Dataset: RiceLeafsData (GitHub, teman-tani/machine-learning). Classes: brown spot, healthy, hispa, leaf blast, blight, tungro.

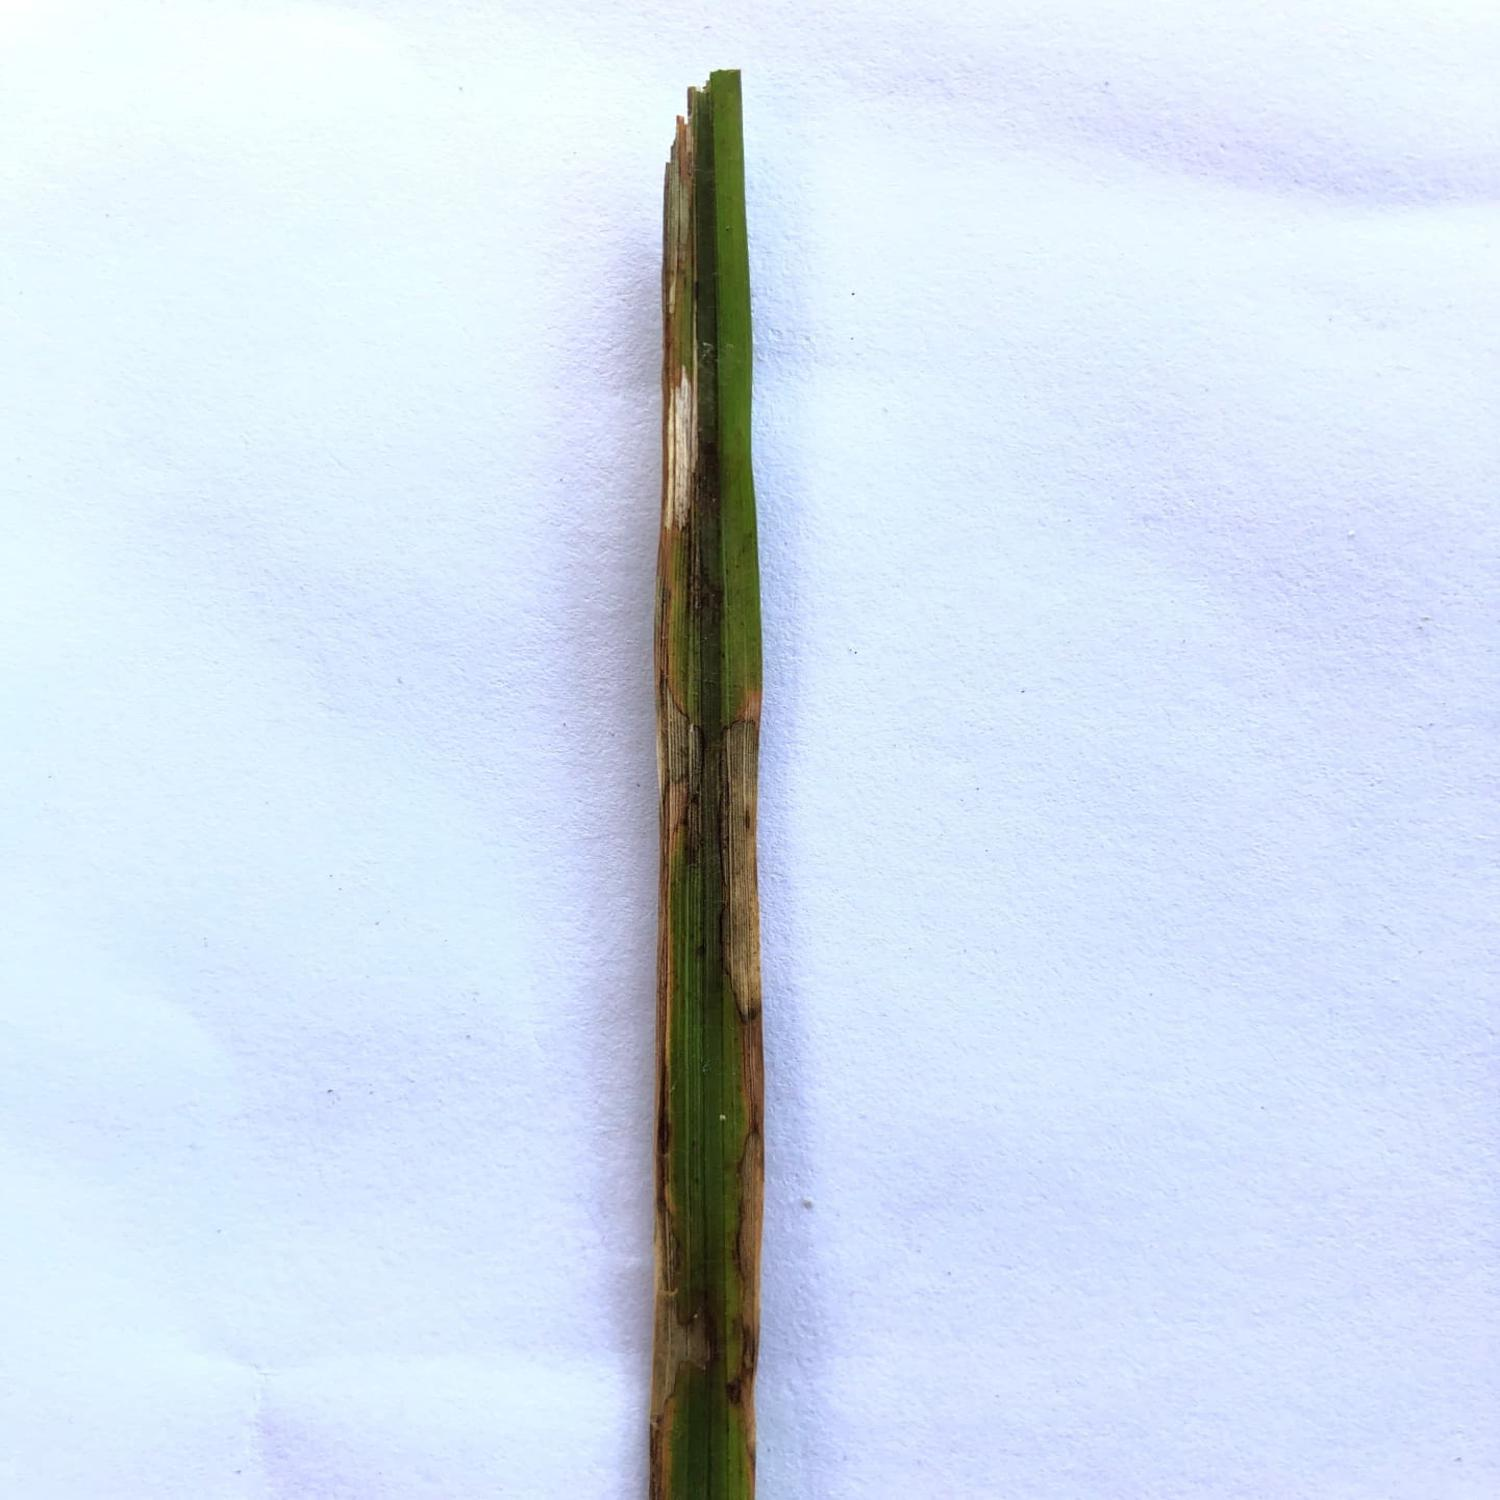
Label: blight

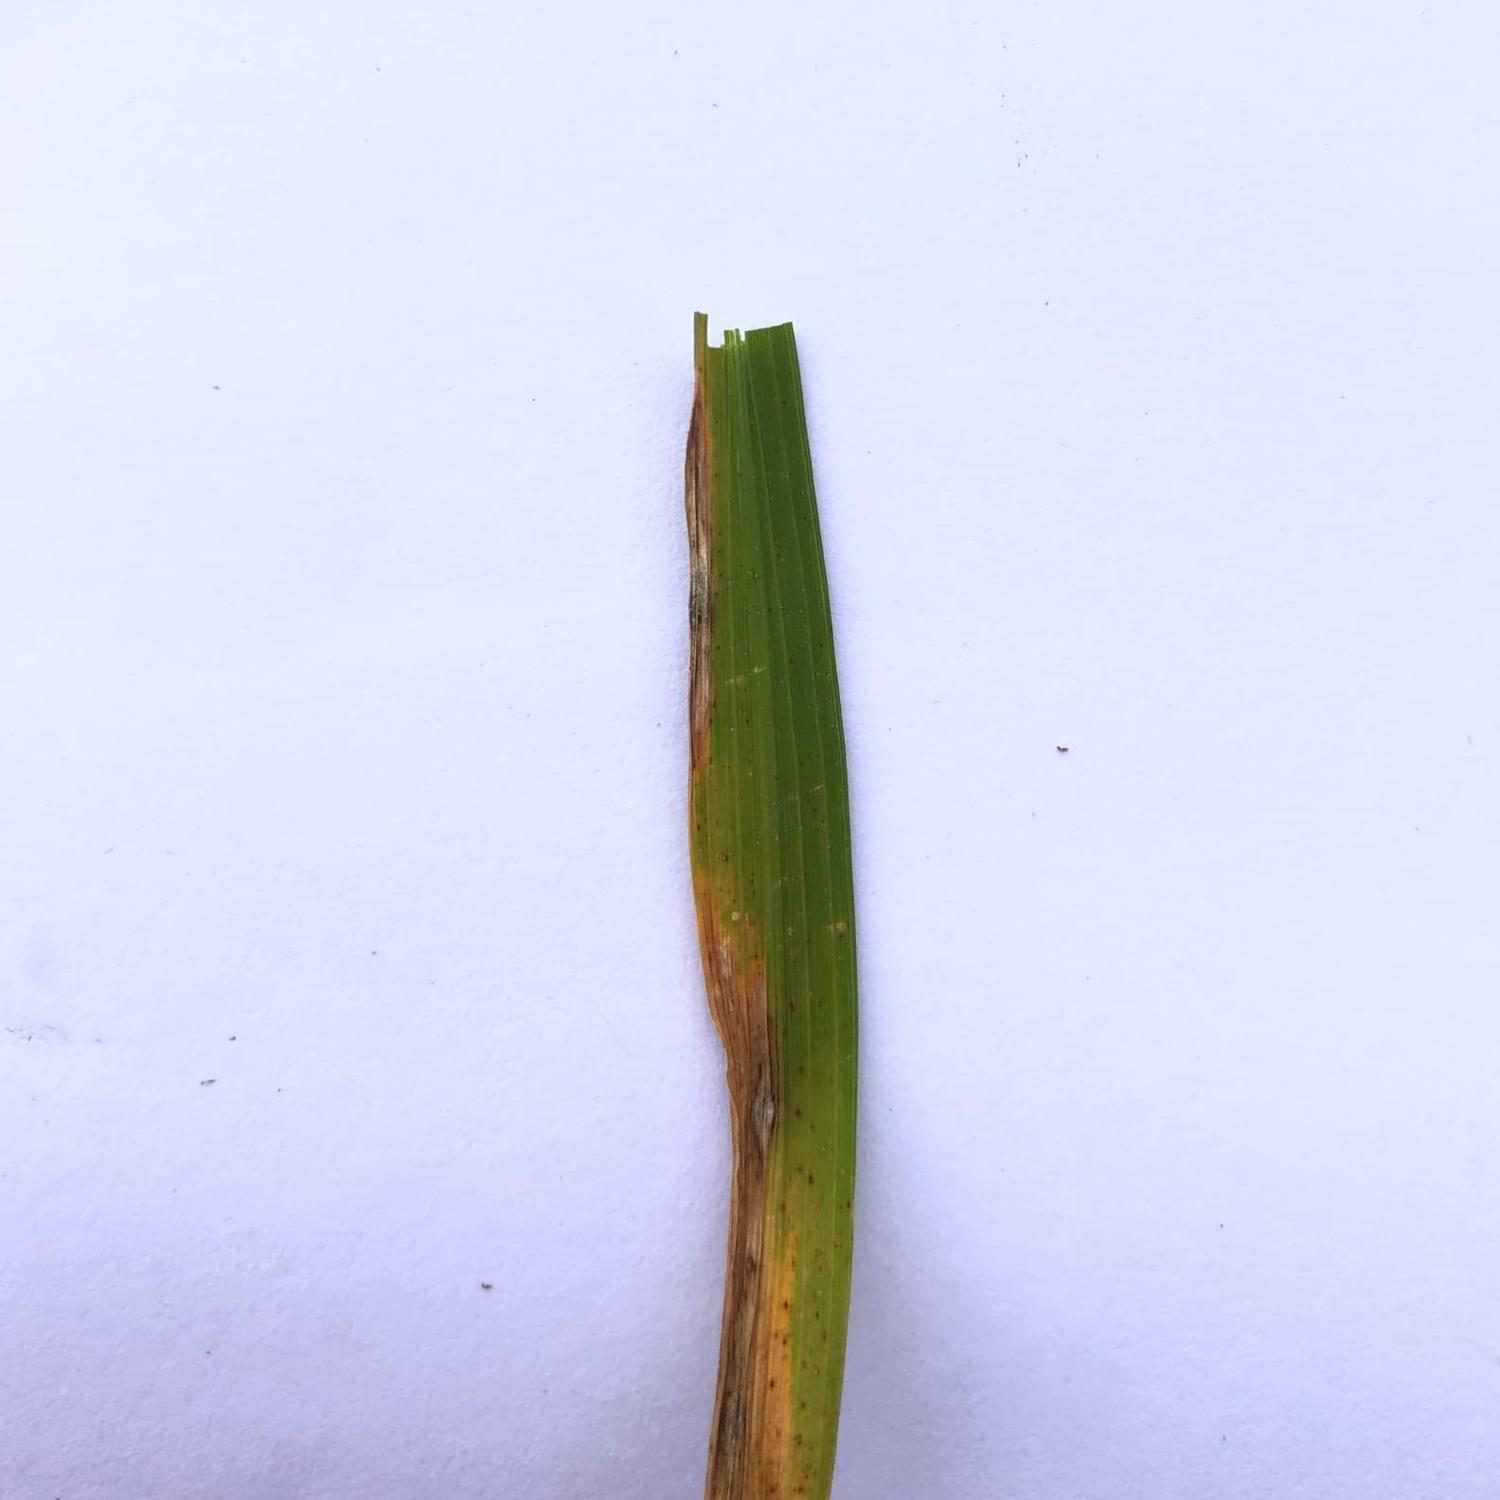
Label: tungro

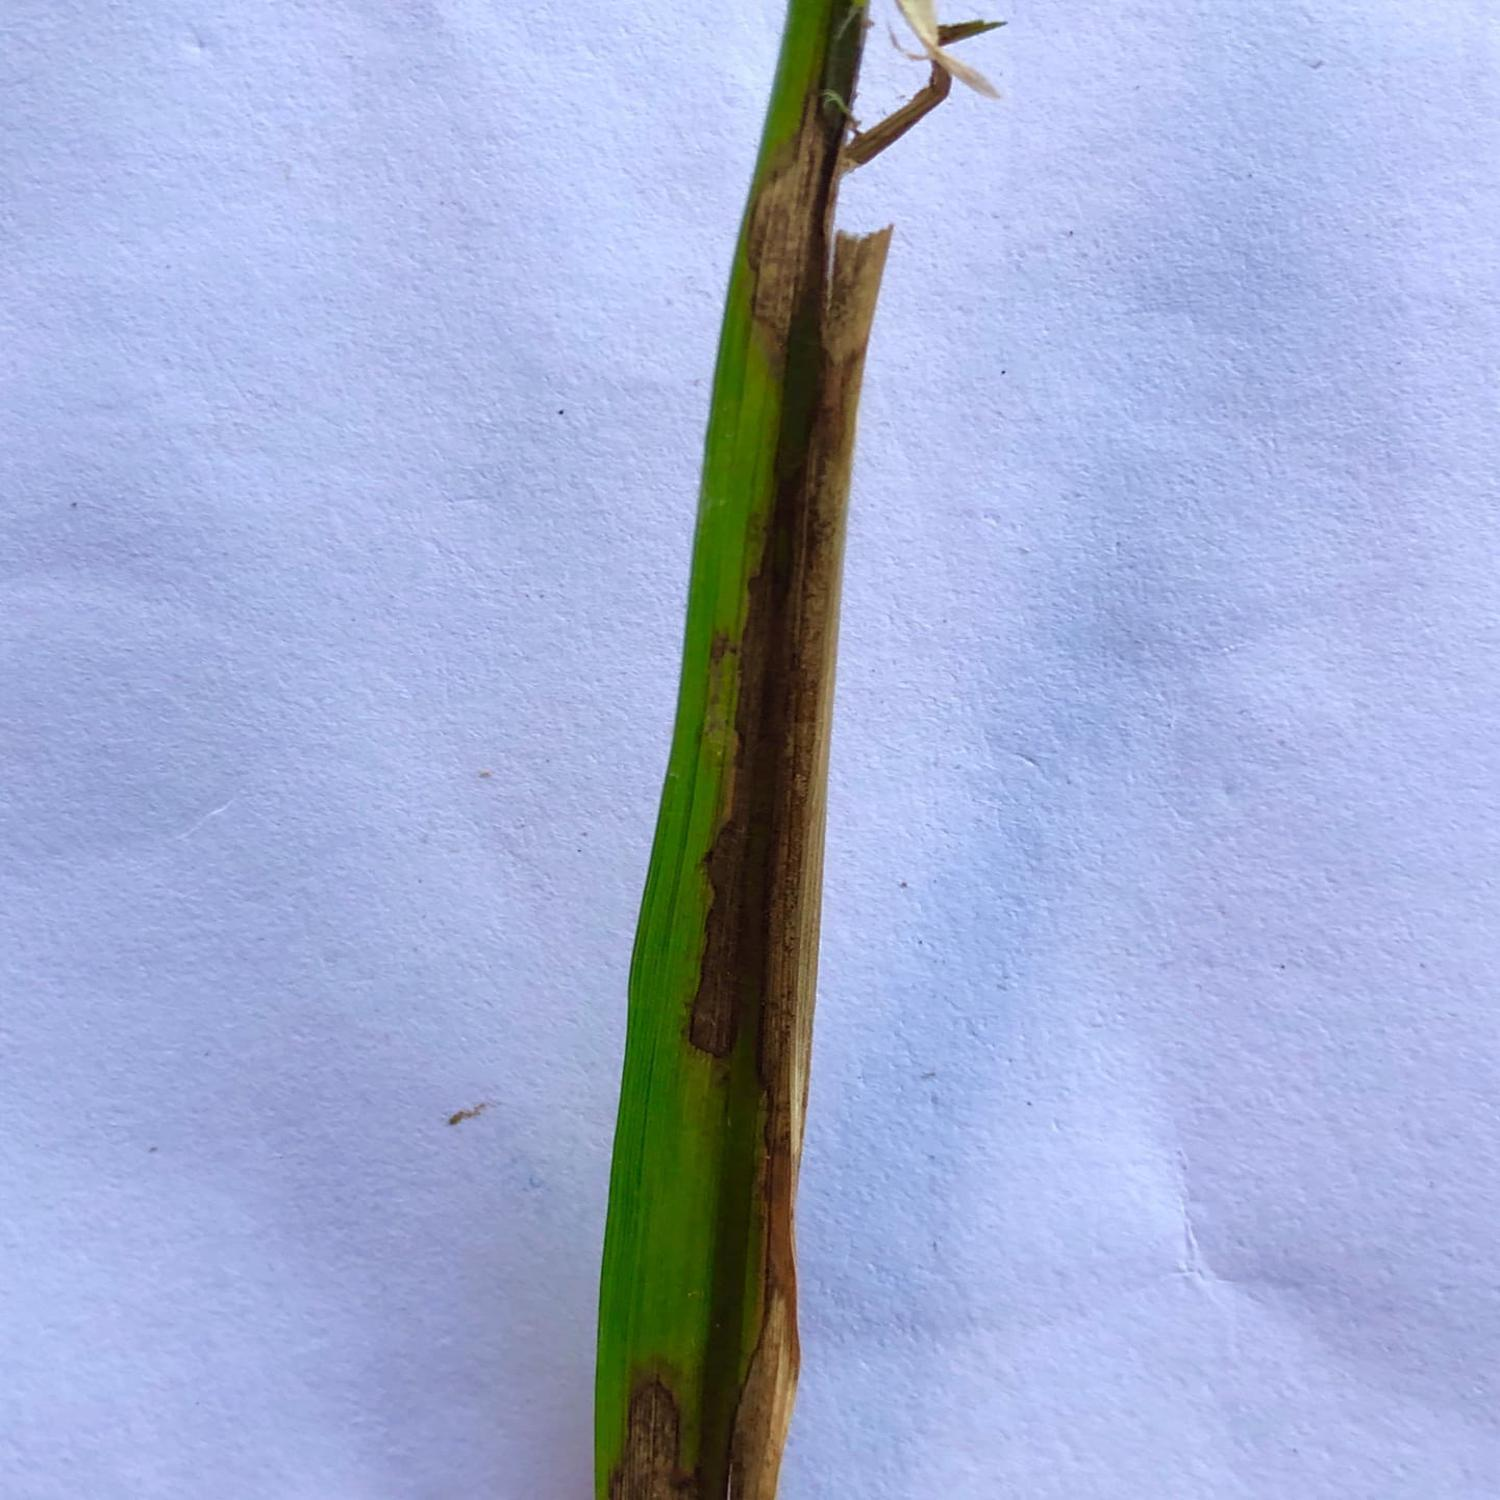
Label: blight

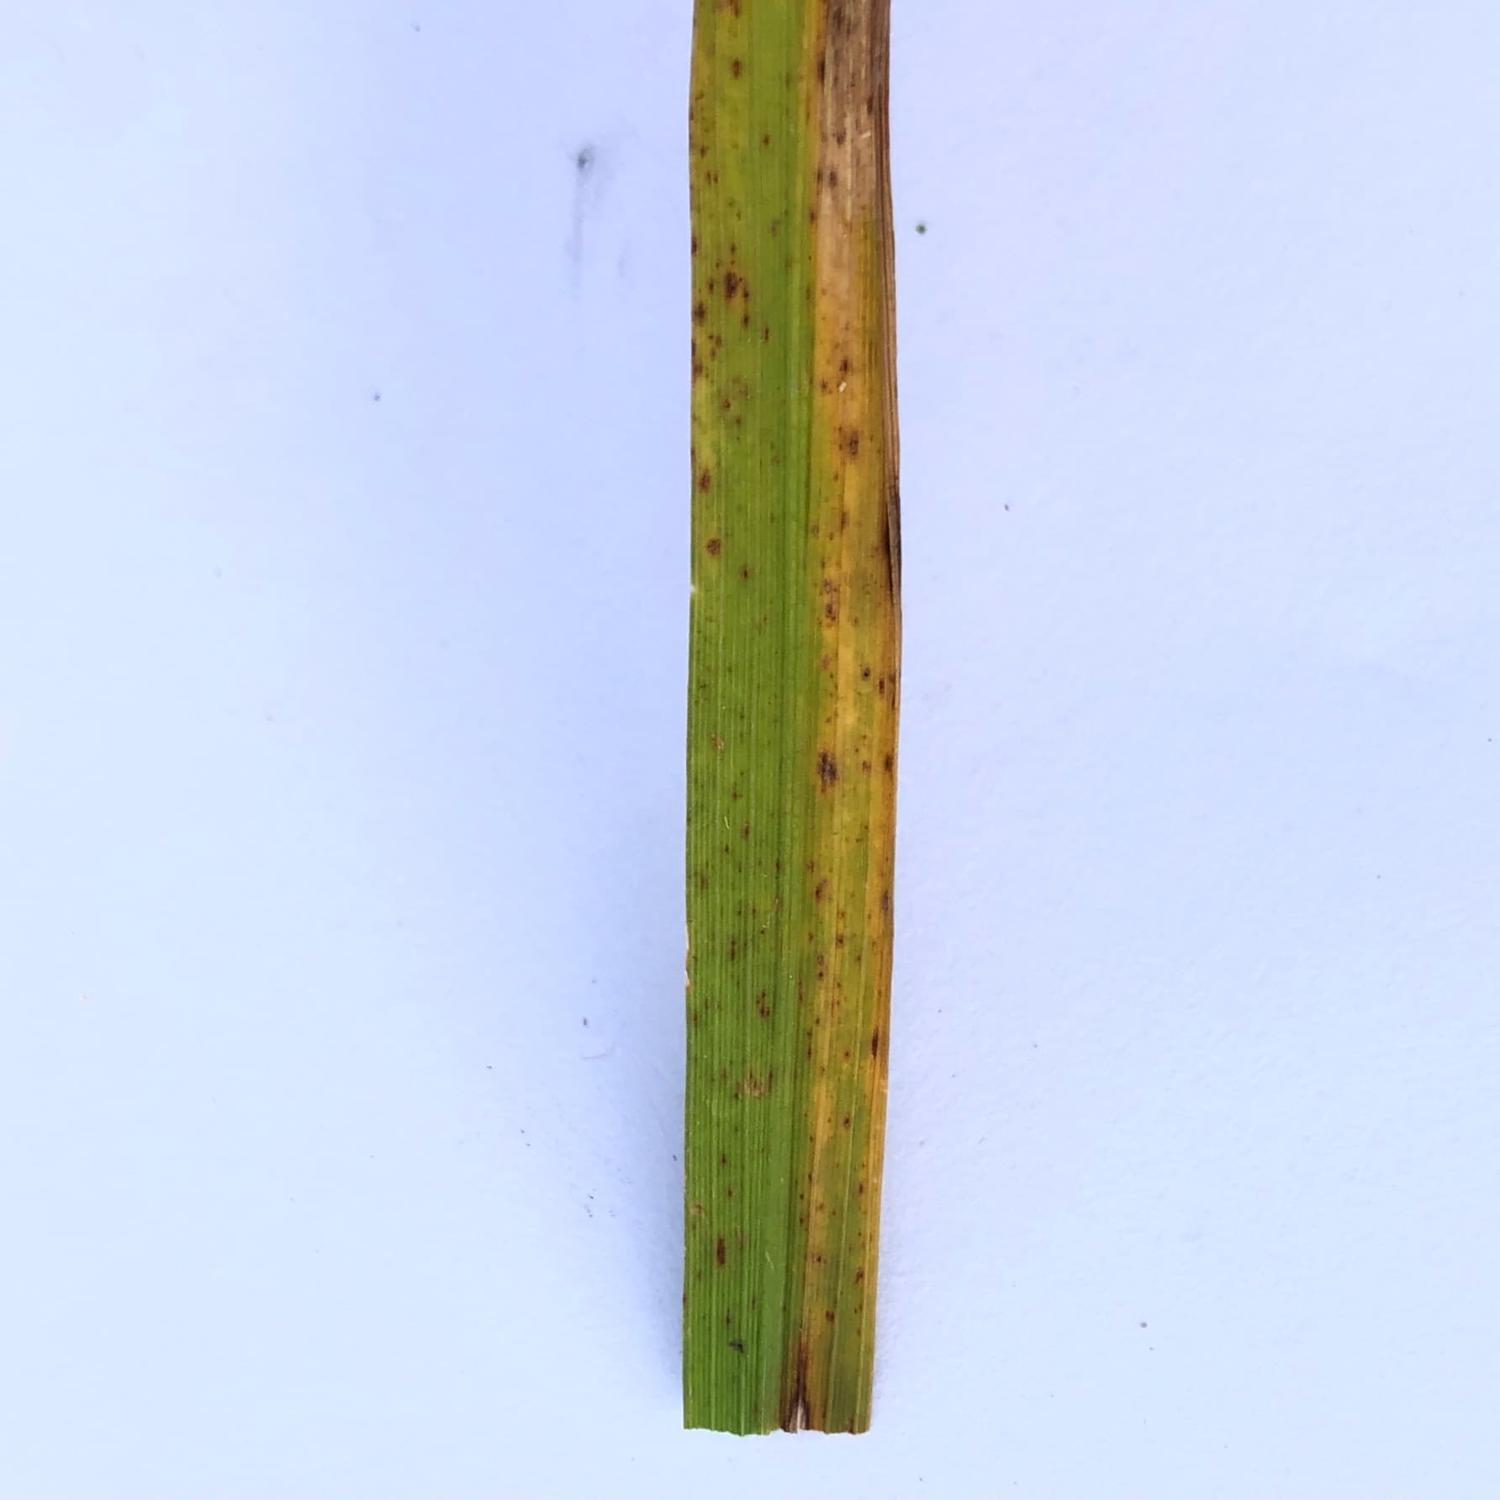
Label: tungro

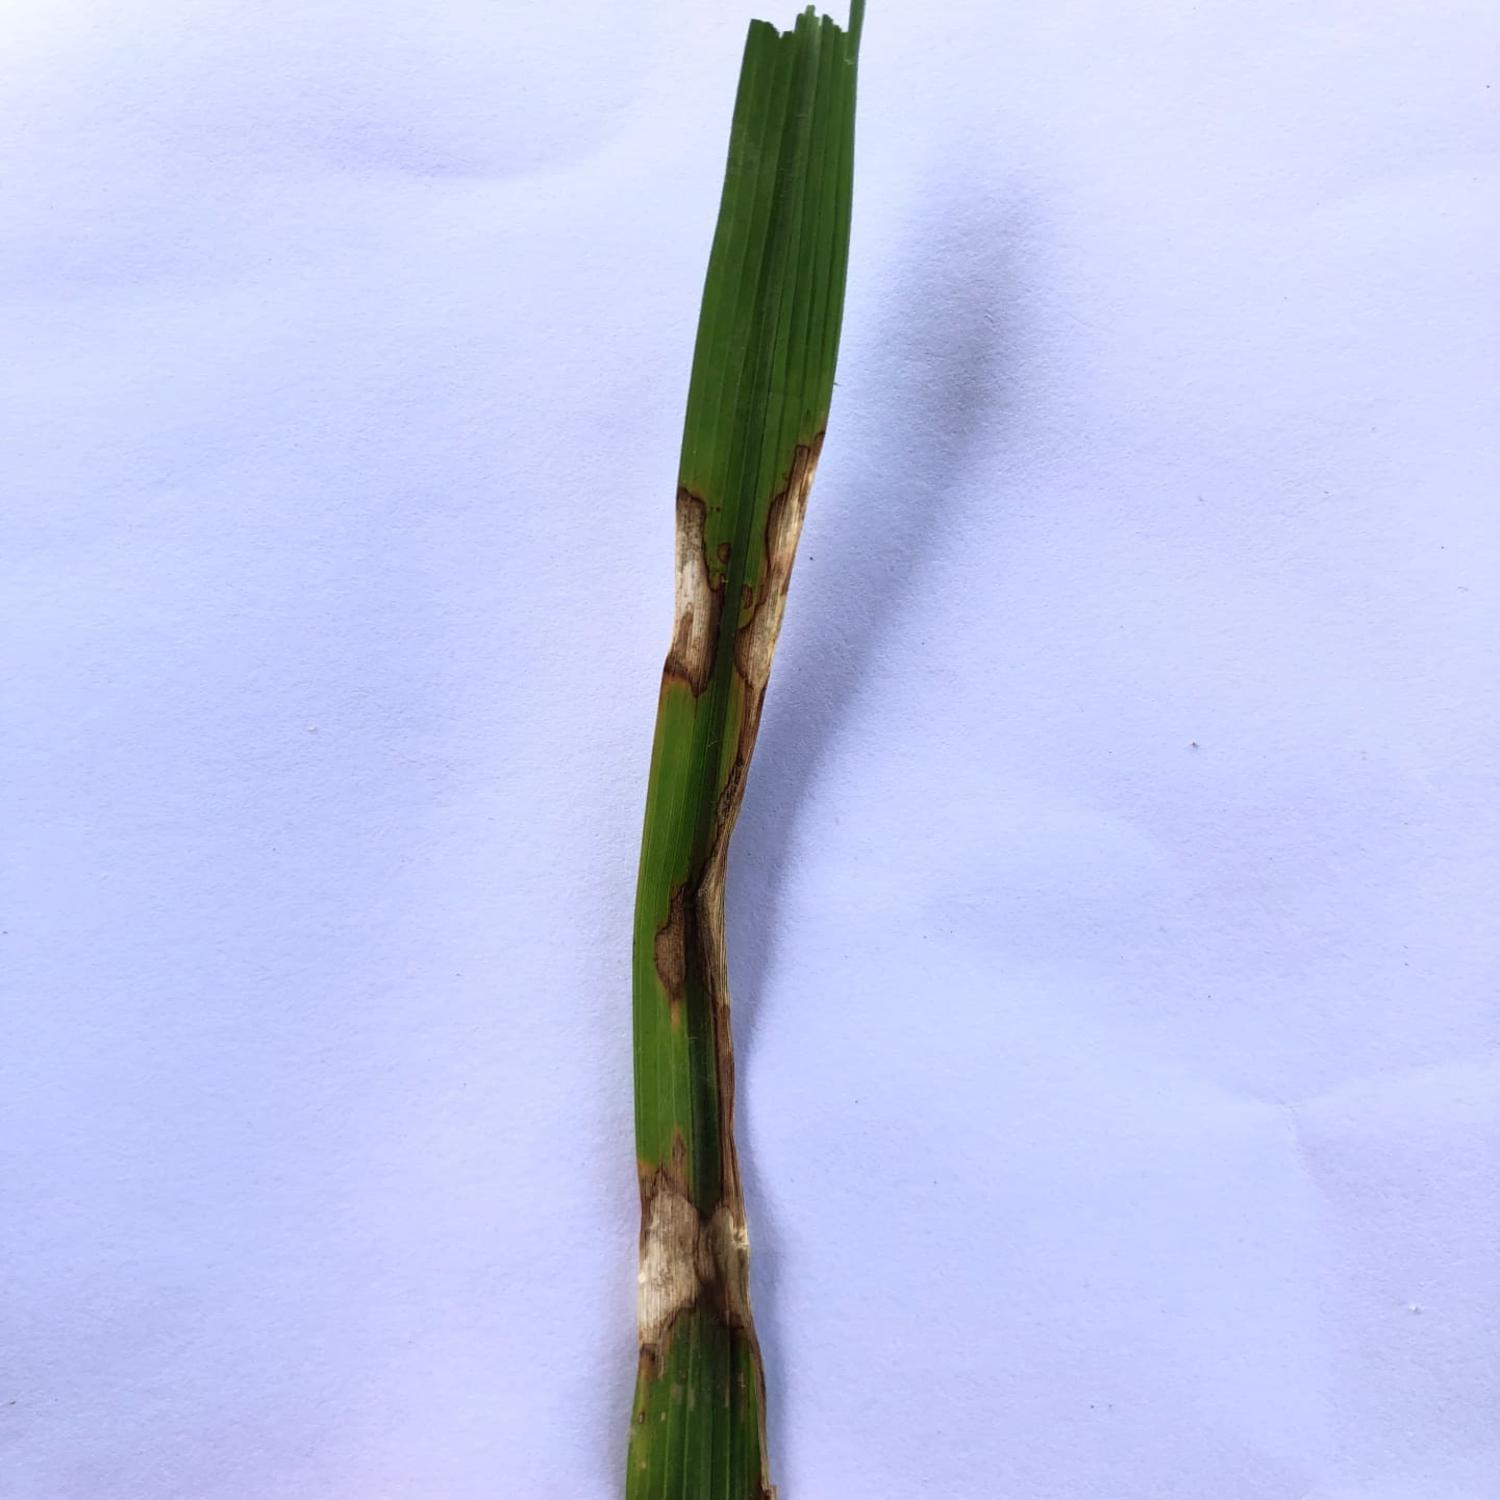
Label: blight
